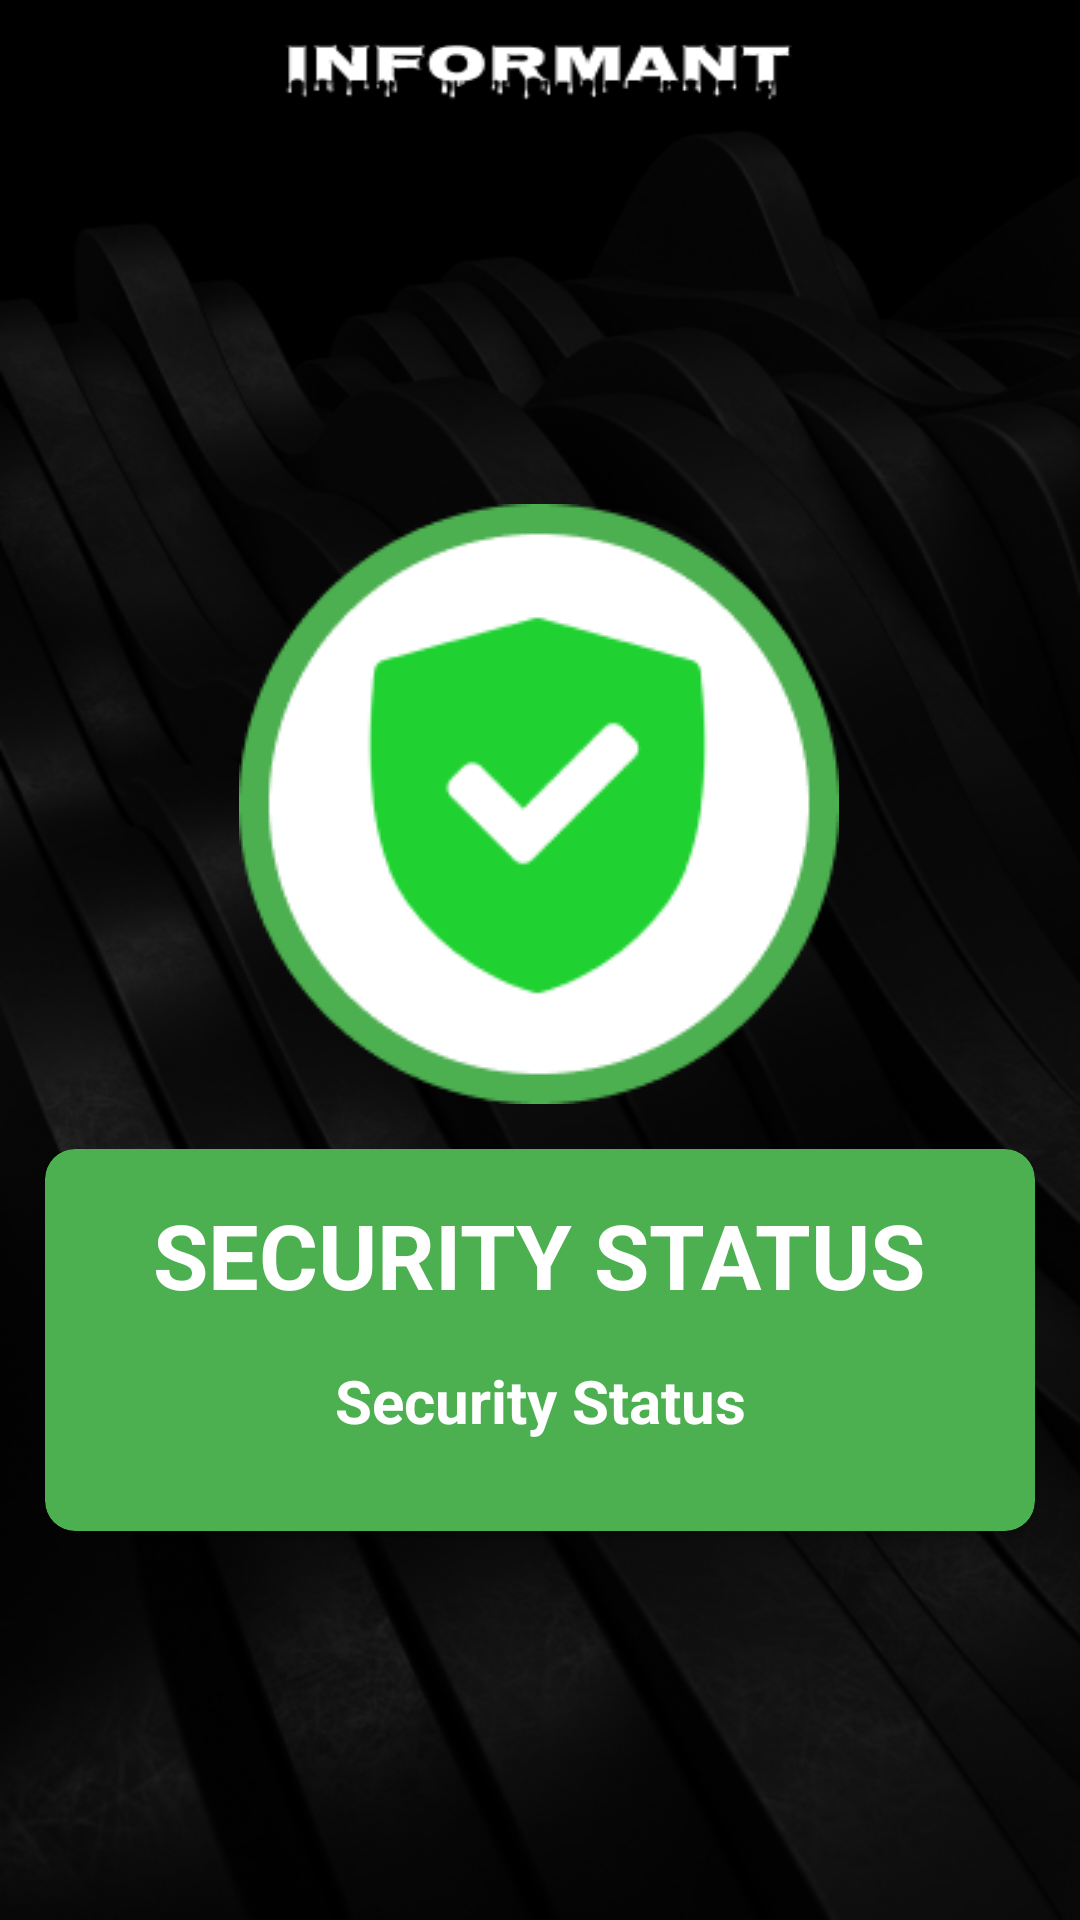

Produce the Android XML layout that renders to this screen, including the resource entries it uses.
<!-- AndroidManifest.xml: application theme Theme.Informant -->
<!-- res/layout/activity_security_status.xml -->
<?xml version="1.0" encoding="utf-8"?>
<androidx.constraintlayout.widget.ConstraintLayout xmlns:android="http://schemas.android.com/apk/res/android"
    xmlns:app="http://schemas.android.com/apk/res-auto"
    xmlns:tools="http://schemas.android.com/tools"
    android:layout_width="match_parent"
    android:layout_height="match_parent"
    android:background="@drawable/bg1"
    tools:context=".SecurityStatus">

    <ImageView
        android:id="@+id/imageView"
        android:layout_width="200dp"
        android:layout_height="200dp"
        android:layout_marginTop="168dp"
        android:src="@drawable/security_symbol"
        app:layout_constraintEnd_toEndOf="parent"
        app:layout_constraintHorizontal_bias="0.497"
        app:layout_constraintStart_toStartOf="parent"
        app:layout_constraintTop_toTopOf="parent" />

    <androidx.cardview.widget.CardView
        android:id="@+id/cardviewsecurity"
        android:layout_width="match_parent"
        android:layout_height="wrap_content"
        android:layout_margin="15dp"
        android:backgroundTint="@color/green"
        app:cardCornerRadius="10dp"

        app:layout_constraintBottom_toBottomOf="parent"
        app:layout_constraintEnd_toEndOf="parent"
        app:layout_constraintHorizontal_bias="0.482"
        app:layout_constraintStart_toStartOf="parent"
        app:layout_constraintTop_toBottomOf="@+id/imageView"
        app:layout_constraintVertical_bias="0.0">

        <LinearLayout
            android:layout_width="match_parent"
            android:layout_height="wrap_content"
            android:layout_margin="15dp"
            android:orientation="vertical">

            <TextView
                android:id="@+id/Securitystatusstitle"
                android:layout_width="wrap_content"
                android:layout_height="wrap_content"
                android:layout_gravity="center"
                android:text="Security Status"
                android:textAllCaps="true"
                android:textColor="@color/white"
                android:textSize="30dp"
                android:textStyle="bold" />


            <TextView
                android:id="@+id/txtSecuritystatus"
                android:layout_width="match_parent"
                android:layout_height="wrap_content"
                android:layout_margin="15dp"
                android:text="Security Status"
                android:textAlignment="center"
                android:textColor="@color/white"
                android:textSize="20dp"
                android:textStyle="bold"
                app:layout_constraintBottom_toBottomOf="parent"
                app:layout_constraintEnd_toEndOf="parent"
                app:layout_constraintStart_toStartOf="parent"
                app:layout_constraintTop_toTopOf="parent" />

        </LinearLayout>

    </androidx.cardview.widget.CardView>

</androidx.constraintlayout.widget.ConstraintLayout>
<!-- resources referenced by this layout -->
<resources>
  <color name="green">#4CAF50</color>
  <color name="white">#FFFFFFFF</color>
  <!-- drawable bg1: png bitmap (drawable, 142619 bytes) -->
  <!-- drawable security_symbol: png bitmap (drawable, 8829 bytes) -->
  <style name="Theme.Informant" parent="Base.Theme.Informant" />
  <style name="Base.Theme.Informant" parent="Theme.Material3.DayNight.NoActionBar">
          
          
      </style>
</resources>
